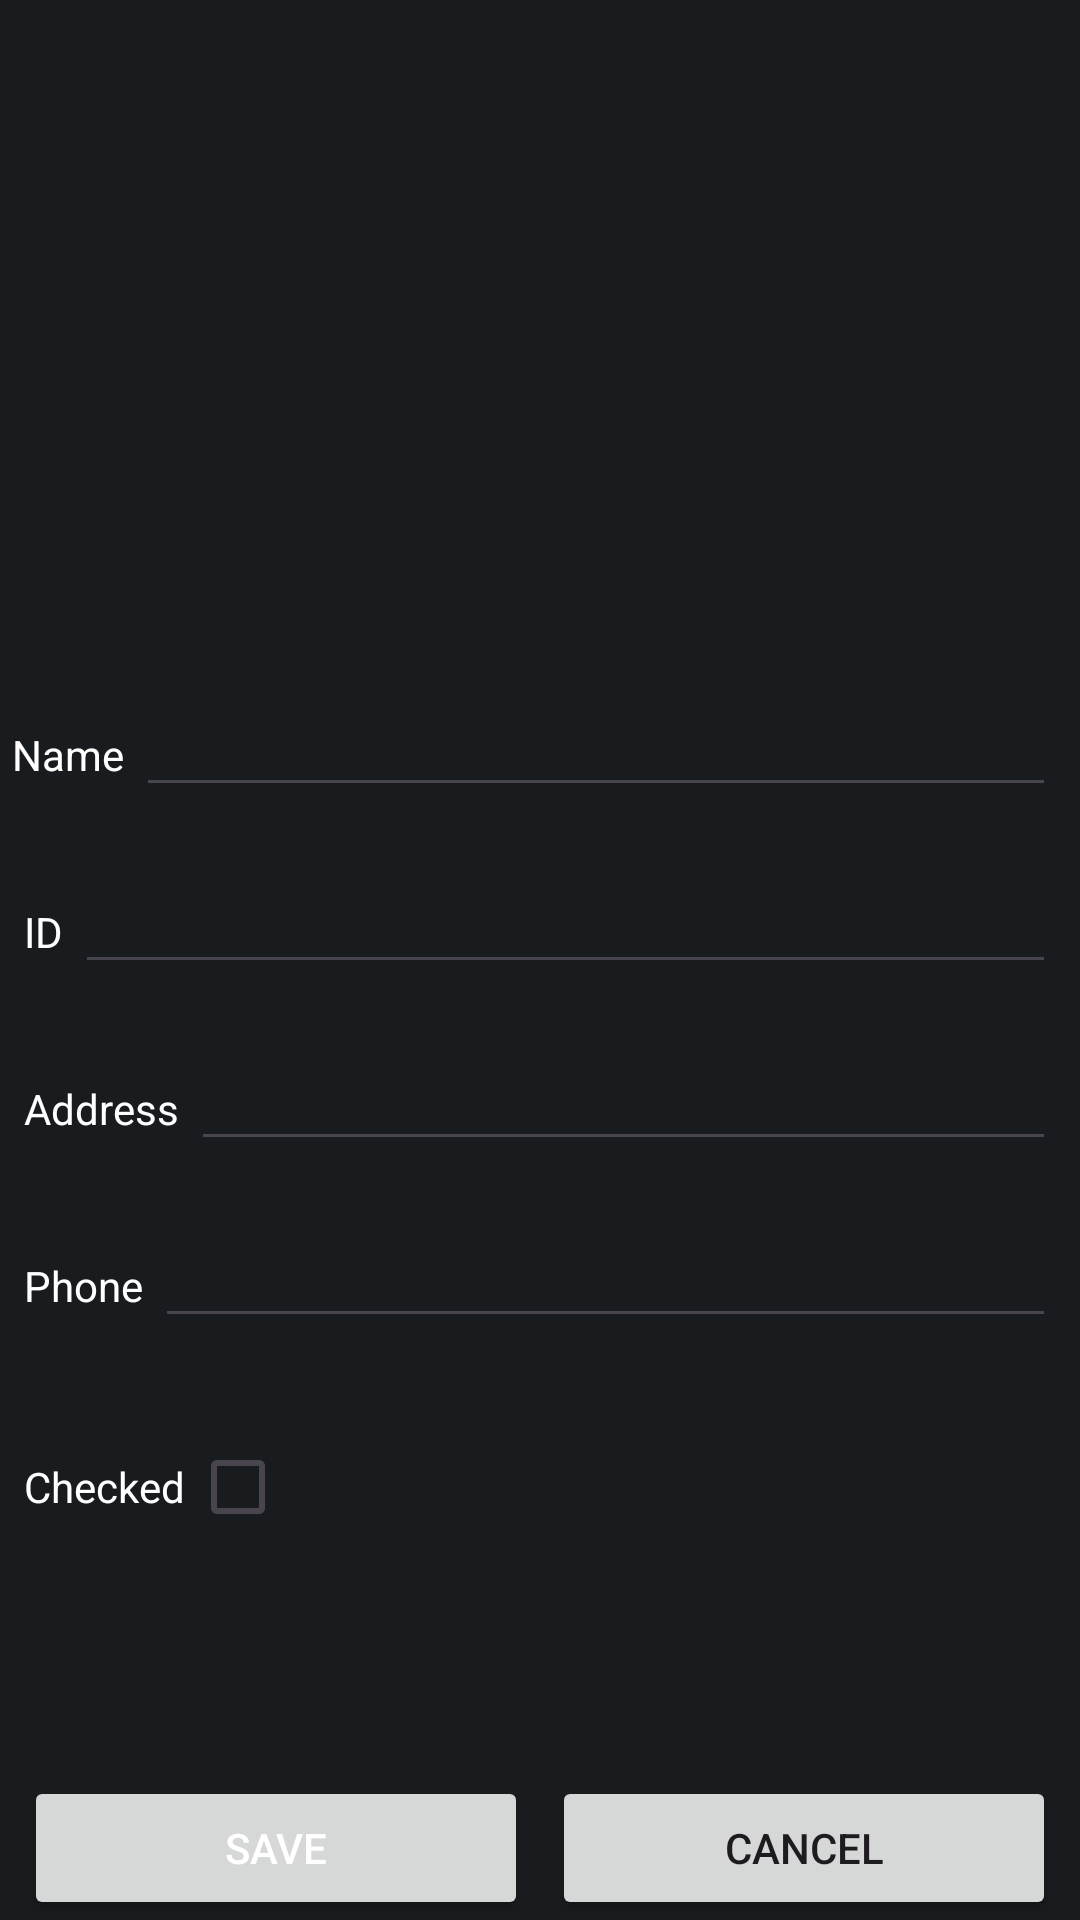

Android layout source for this screen:
<!-- AndroidManifest.xml: application theme Theme.StudentsApp -->
<!-- res/layout/activity_add_student.xml -->
<?xml version="1.0" encoding="utf-8"?>
<androidx.constraintlayout.widget.ConstraintLayout xmlns:android="http://schemas.android.com/apk/res/android"
    xmlns:app="http://schemas.android.com/apk/res-auto"
    xmlns:tools="http://schemas.android.com/tools"
    android:id="@+id/main"
    android:layout_width="match_parent"
    android:layout_height="match_parent"
    tools:context=".AddStudentActivity">

    <ImageView
        android:id="@+id/add_student_avatar_image_view"
        android:layout_width="390dp"
        android:layout_height="212dp"
        android:scaleType="centerInside"
        app:layout_constraintEnd_toEndOf="parent"
        app:layout_constraintStart_toStartOf="parent"
        app:layout_constraintTop_toTopOf="parent"
        app:srcCompat="@drawable/avatar" />

    <TextView
        android:id="@+id/textViewName"
        android:layout_width="wrap_content"
        android:layout_height="wrap_content"
        android:layout_marginStart="4dp"
        android:layout_marginTop="30dp"
        android:text="Name"
        android:textColor="@color/material_dynamic_neutral100"
        app:layout_constraintStart_toStartOf="parent"
        app:layout_constraintTop_toBottomOf="@+id/add_student_avatar_image_view" />

    <EditText
        android:id="@+id/add_student_name_text_field"
        android:layout_width="0dp"
        android:layout_height="wrap_content"
        android:layout_marginStart="4dp"
        android:layout_marginEnd="8dp"
        android:ems="10"
        android:inputType="text"
        android:textColor="@color/material_dynamic_neutral100"
        app:layout_constraintBaseline_toBaselineOf="@+id/textViewName"
        app:layout_constraintEnd_toEndOf="parent"
        app:layout_constraintStart_toEndOf="@+id/textViewName" />

    <TextView
        android:id="@+id/textViewId"
        android:layout_width="wrap_content"
        android:layout_height="wrap_content"
        android:layout_marginStart="8dp"
        android:layout_marginTop="40dp"
        android:text="ID"
        android:textColor="@color/material_dynamic_neutral100"
        app:layout_constraintStart_toStartOf="parent"
        app:layout_constraintTop_toBottomOf="@+id/textViewName" />

    <EditText
        android:id="@+id/add_student_id_text_field"
        android:layout_width="0dp"
        android:layout_height="wrap_content"
        android:layout_marginStart="4dp"
        android:layout_marginEnd="8dp"
        android:ems="10"
        android:inputType="text"
        android:textColor="@color/material_dynamic_neutral100"
        app:layout_constraintBaseline_toBaselineOf="@+id/textViewId"
        app:layout_constraintEnd_toEndOf="parent"
        app:layout_constraintHorizontal_bias="0.0"
        app:layout_constraintStart_toEndOf="@+id/textViewId" />

    <TextView
        android:id="@+id/textViewAddress"
        android:layout_width="wrap_content"
        android:layout_height="wrap_content"
        android:layout_marginStart="8dp"
        android:layout_marginTop="40dp"
        android:text="Address"
        android:textColor="@color/material_dynamic_neutral100"
        app:layout_constraintStart_toStartOf="parent"
        app:layout_constraintTop_toBottomOf="@+id/textViewId" />

    <EditText
        android:id="@+id/add_student_address_text_field"
        android:layout_width="0dp"
        android:layout_height="wrap_content"
        android:layout_marginStart="4dp"
        android:layout_marginEnd="8dp"
        android:ems="10"
        android:inputType="text"
        android:textColor="@color/material_dynamic_neutral100"
        app:layout_constraintBaseline_toBaselineOf="@+id/textViewAddress"
        app:layout_constraintEnd_toEndOf="parent"
        app:layout_constraintStart_toEndOf="@+id/textViewAddress" />

    <TextView
        android:id="@+id/textViewPhone"
        android:layout_width="wrap_content"
        android:layout_height="wrap_content"
        android:layout_marginStart="8dp"
        android:layout_marginTop="40dp"
        android:text="Phone"
        android:textColor="@color/material_dynamic_neutral100"
        app:layout_constraintStart_toStartOf="parent"
        app:layout_constraintTop_toBottomOf="@+id/textViewAddress" />

    <EditText
        android:id="@+id/add_student_phone_text_field"
        android:layout_width="0dp"
        android:layout_height="wrap_content"
        android:layout_marginStart="4dp"
        android:layout_marginEnd="8dp"
        android:ems="10"
        android:inputType="text"
        android:textColor="@color/material_dynamic_neutral100"
        app:layout_constraintBaseline_toBaselineOf="@+id/textViewPhone"
        app:layout_constraintEnd_toEndOf="parent"
        app:layout_constraintStart_toEndOf="@+id/textViewPhone" />

    <TextView
        android:id="@+id/textCheckBox"
        android:layout_width="wrap_content"
        android:layout_height="wrap_content"
        android:layout_marginStart="8dp"
        android:layout_marginTop="40dp"
        android:text="Checked"
        android:textColor="@color/material_dynamic_neutral100"
        app:layout_constraintStart_toStartOf="parent"
        app:layout_constraintTop_toBottomOf="@+id/add_student_phone_text_field" />

    <CheckBox
        android:id="@+id/checkBox"
        android:layout_width="wrap_content"
        android:layout_height="wrap_content"
        android:textColor="@color/material_dynamic_neutral100"
        app:layout_constraintBaseline_toBaselineOf="@+id/textCheckBox"
        app:layout_constraintEnd_toEndOf="parent"
        app:layout_constraintHorizontal_bias="0.006"
        app:layout_constraintStart_toEndOf="@+id/textCheckBox" />

    <Button
        android:id="@+id/add_student_save_button"
        android:layout_width="0dp"
        android:layout_height="wrap_content"
        android:layout_marginStart="8dp"
        android:layout_marginEnd="4dp"
        android:text="Save"
        android:textColor="@color/material_dynamic_neutral100"
        app:layout_constraintBottom_toBottomOf="parent"
        app:layout_constraintEnd_toStartOf="@+id/add_student_cancel_button"
        app:layout_constraintHorizontal_bias="0.5"
        app:layout_constraintStart_toStartOf="parent" />

    <Button
        android:id="@+id/add_student_cancel_button"
        android:layout_width="0dp"
        android:layout_height="wrap_content"
        android:layout_marginStart="4dp"
        android:layout_marginEnd="8dp"
        android:text="Cancel"
        app:layout_constraintBaseline_toBaselineOf="@+id/add_student_save_button"
        app:layout_constraintEnd_toEndOf="parent"
        app:layout_constraintHorizontal_bias="0.5"
        app:layout_constraintStart_toEndOf="@+id/add_student_save_button" />

</androidx.constraintlayout.widget.ConstraintLayout>
<!-- resources referenced by this layout -->
<resources>
  <style name="Theme.StudentsApp" parent="Base.Theme.StudentsApp" />
  <style name="Base.Theme.StudentsApp" parent="Theme.Material3.DayNight.NoActionBar">
          
          <item name="color">@color/material_dynamic_neutral100</item>
           <item name="colorPrimary">@color/material_dynamic_neutral20</item>
          <item name="android:windowBackground">@color/material_dynamic_neutral10</item>"
      </style>
</resources>
